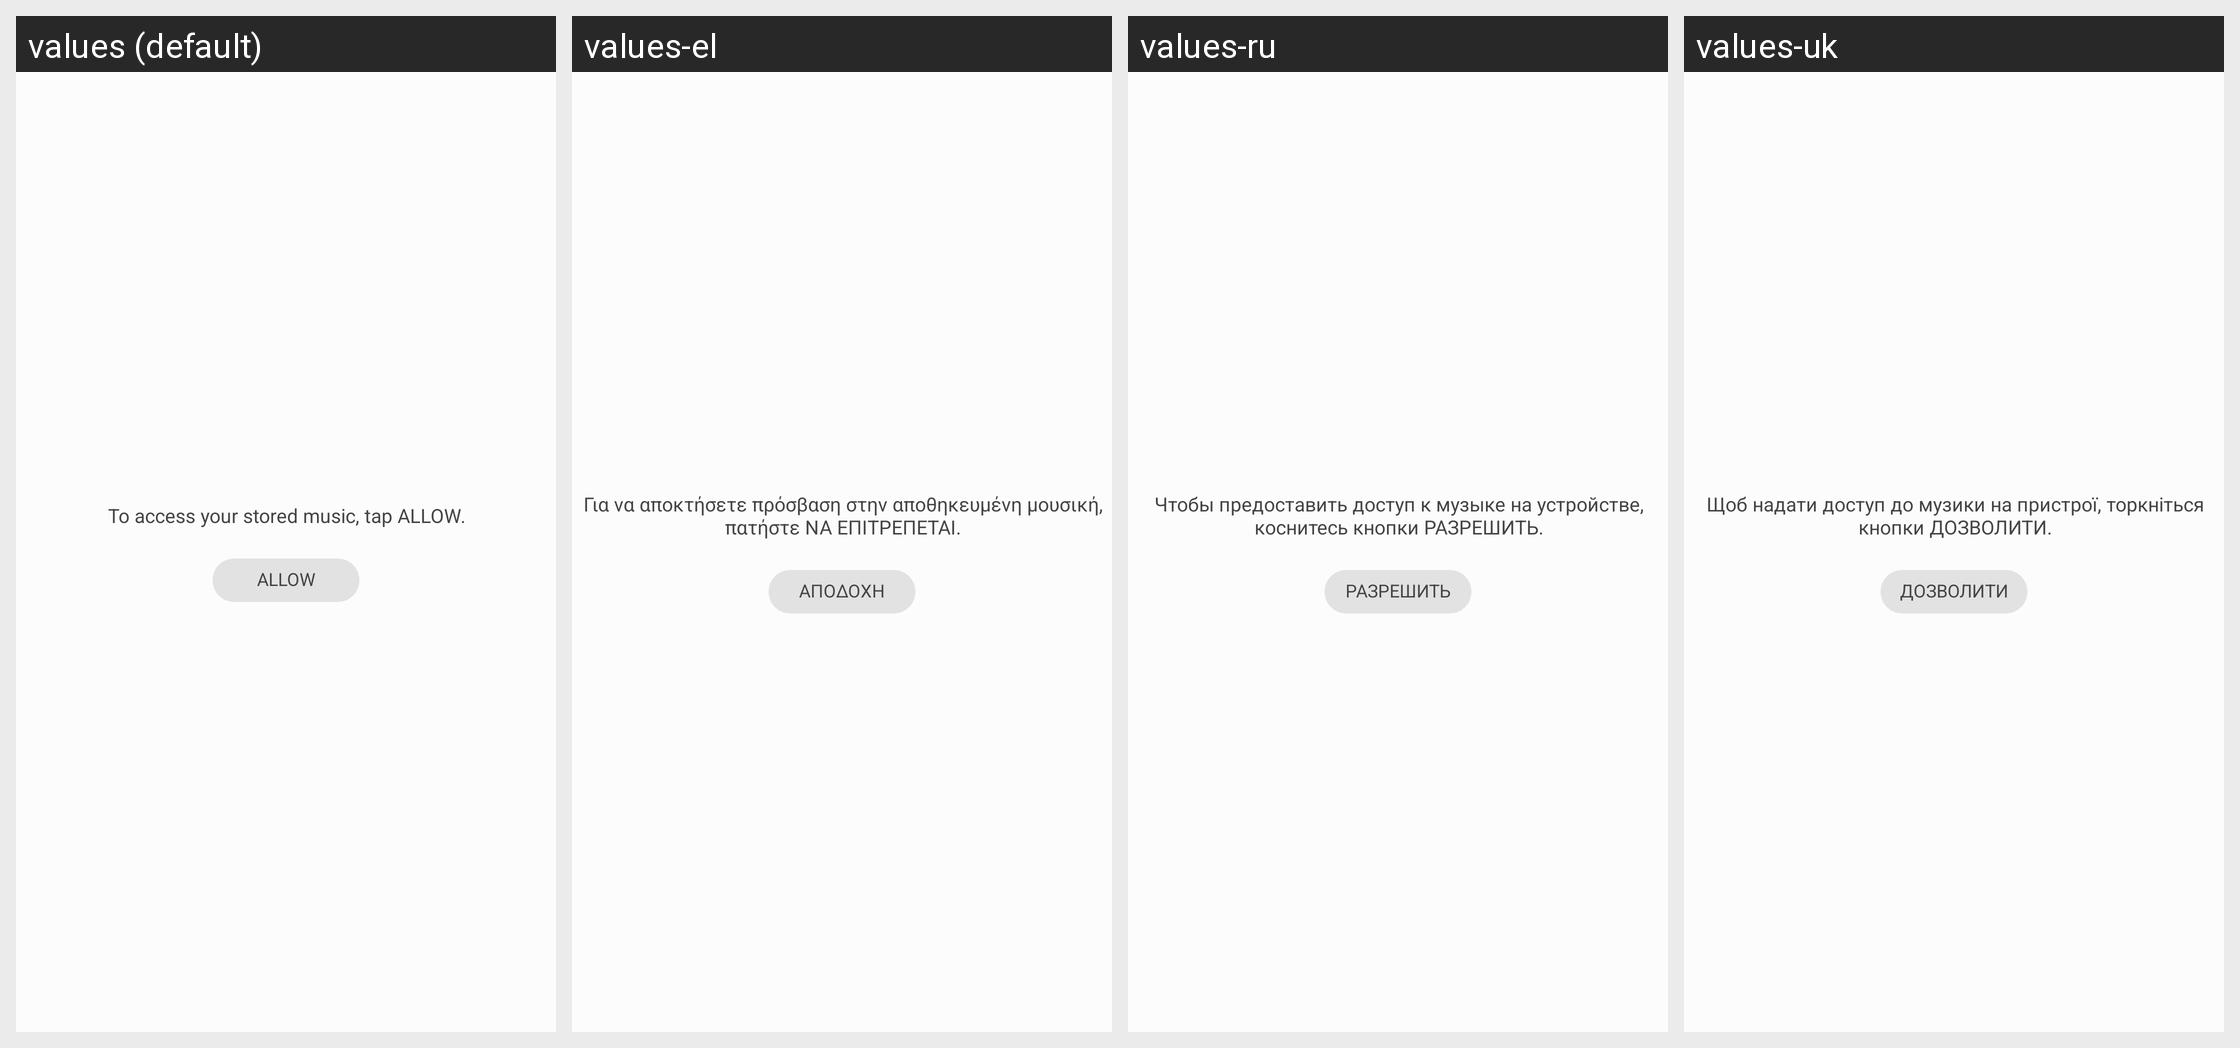

Translations of the strings shown on this Android screen, per locale in the grid:
Android screen res/layout/edge_panel_permission.xml rendered under 4 locales, left to right: values (default), values-el, values-ru, values-uk. Device: Nexus 5 (rendered at 1080×1920; each locale shown at half size, 540×960, under a caption strip naming it); theme Theme.OneUi.
Other locales in the repository, not shown: values-af, values-am, values-ar, values-as, values-az, values-az-rAZ, values-be, values-be-rBY, values-bg, values-bn, values-bn-rBD, values-bn-rIN, values-bo, values-bs, values-ca, values-ckb-rIQ, values-cs, values-da, values-de, values-en, values-en-rCA, values-en-rDI, values-en-rGB, values-en-rIE, values-en-rIN, values-en-rPH, values-en-rUS, values-en-rXC, values-en-rZG, values-es, values-es-rES, values-es-rUS, values-et, values-et-rEE, values-eu, values-eu-rES, values-fa, values-fi, values-fr, values-fr-rCA, values-ga, values-gl, values-gl-rES, values-gu, values-gu-rIN, values-ha, values-he, values-hi, values-hr, values-hu, values-hy, values-hy-rAM, values-id, values-ig, values-in, values-is, values-is-rIS, values-it, values-iw, values-ja, values-ka, values-ka-rGE, values-kk, values-kk-rKZ, values-km, values-km-rKH, values-kn, values-kn-rIN, values-ko, values-ky, values-ky-rKG, values-lo, values-lo-rLA, values-lt, values-lv, values-mk, values-mk-rMK, values-ml, values-ml-rIN, values-mn, values-mn-rMN, values-mr, values-mr-rIN, values-ms, values-ms-rMY, values-my, values-my-rMM, values-my-rZG, values-nb, values-ne, values-ne-rNP, values-nl, values-or, values-pa, values-pa-rIN, values-pl, values-pl-rSP, values-pt, values-pt-rBR, values-pt-rPT, values-ro, values-si, values-si-rLK, values-sk, values-sl, values-sq, values-sq-rAL, values-sr, values-sv, values-sw, values-ta, values-ta-rIN, values-te, values-te-rIN, values-tg, values-th, values-tk, values-tl, values-tr, values-ug-rCN, values-ur, values-ur-rPK, values-uz, values-uz-rUZ, values-vi, values-yo, values-zh-rCN, values-zh-rHK, values-zh-rTW, values-zu.
Strings drawn on this screen, with the default value and each locale's value (text and hints the layout hard-codes, and strings that could not be matched under every locale, appear in the picture but are not listed):

edge_permission_content
  values: To access your stored music, tap ALLOW.
  values-el: Για να αποκτήσετε πρόσβαση στην αποθηκευμένη μουσική, πατήστε ΝΑ ΕΠΙΤΡΕΠΕΤΑΙ.
  values-ru: Чтобы предоставить доступ к музыке на устройстве, коснитесь кнопки РАЗРЕШИТЬ.
  values-uk: Щоб надати доступ до музики на пристрої, торкніться кнопки ДОЗВОЛИТИ.

edge_permission_allow_button
  values: Allow
  values-el: Αποδοχή
  values-ru: Разрешить
  values-uk: Дозволити
